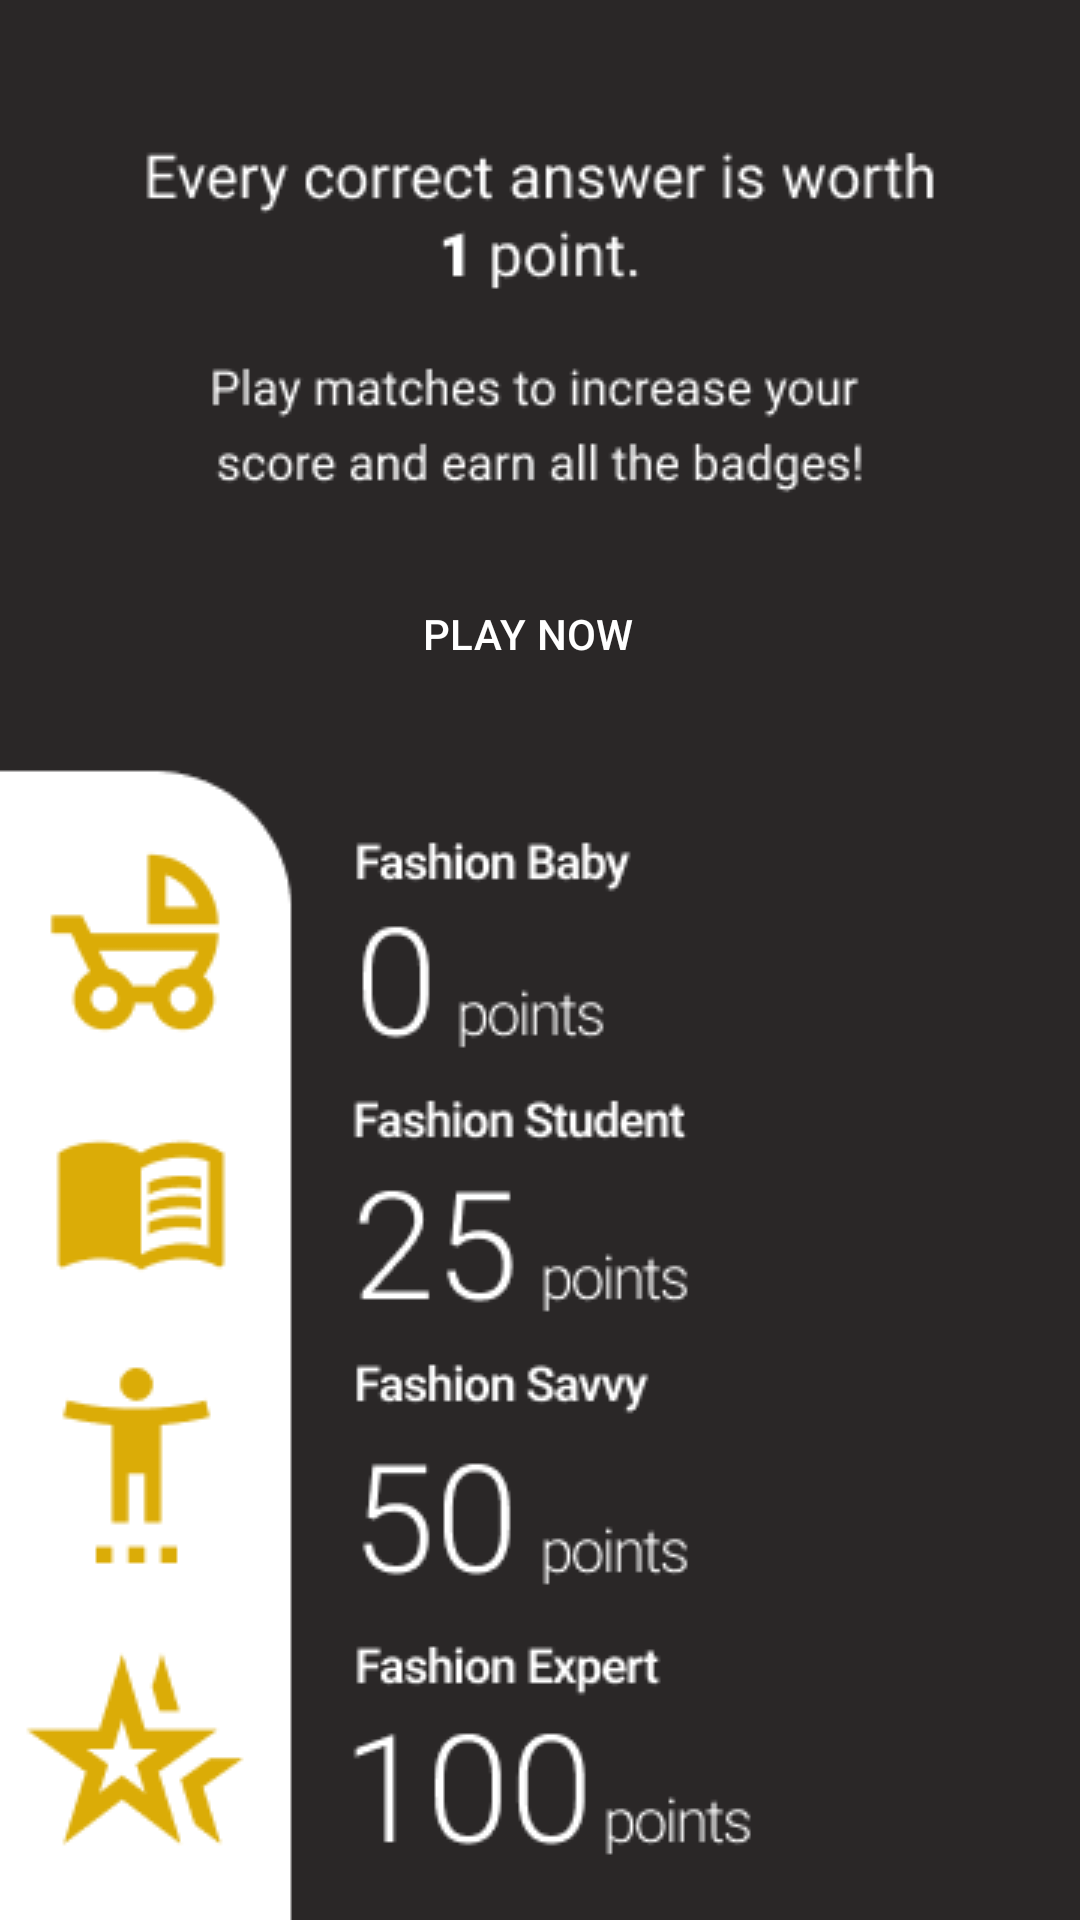

Layout XML and referenced resources for this Android screen:
<!-- AndroidManifest.xml: application theme Theme.FashionTriviaTest -->
<!-- res/layout/fragment_about.xml -->
<?xml version="1.0" encoding="utf-8"?>
<layout xmlns:android="http://schemas.android.com/apk/res/android"
    xmlns:tools="http://schemas.android.com/tools"
    xmlns:app="http://schemas.android.com/apk/res-auto"
    tools:context=".ui.AboutFragment">

    <ScrollView
        android:layout_width="match_parent"
        android:layout_height="match_parent"
        android:fillViewport="true">

        <androidx.constraintlayout.widget.ConstraintLayout
            android:id="@+id/titleConstraint"
            android:layout_width="match_parent"
            android:layout_height="wrap_content"
            android:background="@color/background">

            <androidx.constraintlayout.widget.Guideline
                android:id="@+id/guideline_horizontal"
                android:layout_width="match_parent"
                android:layout_height="wrap_content"
                android:orientation="horizontal"
                app:layout_constraintGuide_percent="0.4" />

            <androidx.constraintlayout.widget.Guideline
                android:id="@+id/guideline_horizontal2"
                android:layout_width="match_parent"
                android:layout_height="wrap_content"
                android:orientation="horizontal"
                app:layout_constraintGuide_percent="0.26" />

            <ImageView
                android:layout_width="match_parent"
                android:layout_height="match_parent"
                android:src="@drawable/aboutscreen" />

            <Button
                android:id="@+id/buttonPlay"
                style="@style/Widget.Material3.Button.OutlinedButton.Icon"
                android:layout_width="220dp"
                android:layout_height="wrap_content"
                android:text="@string/playnowButton"
                android:textAlignment="center"
                android:textAllCaps="true"
                android:textColor="@color/white"
                app:backgroundTint="@color/primary"
                app:icon="@drawable/ic_baseline_play_circle_outline_24"
                app:iconPadding="0dp"
                app:iconSize="30sp"
                app:iconTint="@color/white"
                app:layout_constraintBottom_toTopOf="@+id/guideline_horizontal"
                app:layout_constraintEnd_toEndOf="parent"
                app:layout_constraintStart_toStartOf="parent"
                app:layout_constraintTop_toTopOf="@+id/guideline_horizontal2"
                app:strokeColor="@color/white" />


        </androidx.constraintlayout.widget.ConstraintLayout>
    </ScrollView>

</layout>
<!-- resources referenced by this layout -->
<resources>
  <color name="background">#2A2727</color>
  <color name="primary">#FFC600</color>
  <color name="white">#FFFFFFFF</color>
  <!-- drawable aboutscreen: png bitmap (drawable, 27060 bytes) -->
  <string name="playnowButton">Play Now</string>
  <style name="Theme.FashionTriviaTest" parent="Base.Theme.FashionTriviaTest" />
  <style name="Base.Theme.FashionTriviaTest" parent="Theme.Material3.DayNight.NoActionBar">
          
          
      </style>
</resources>
